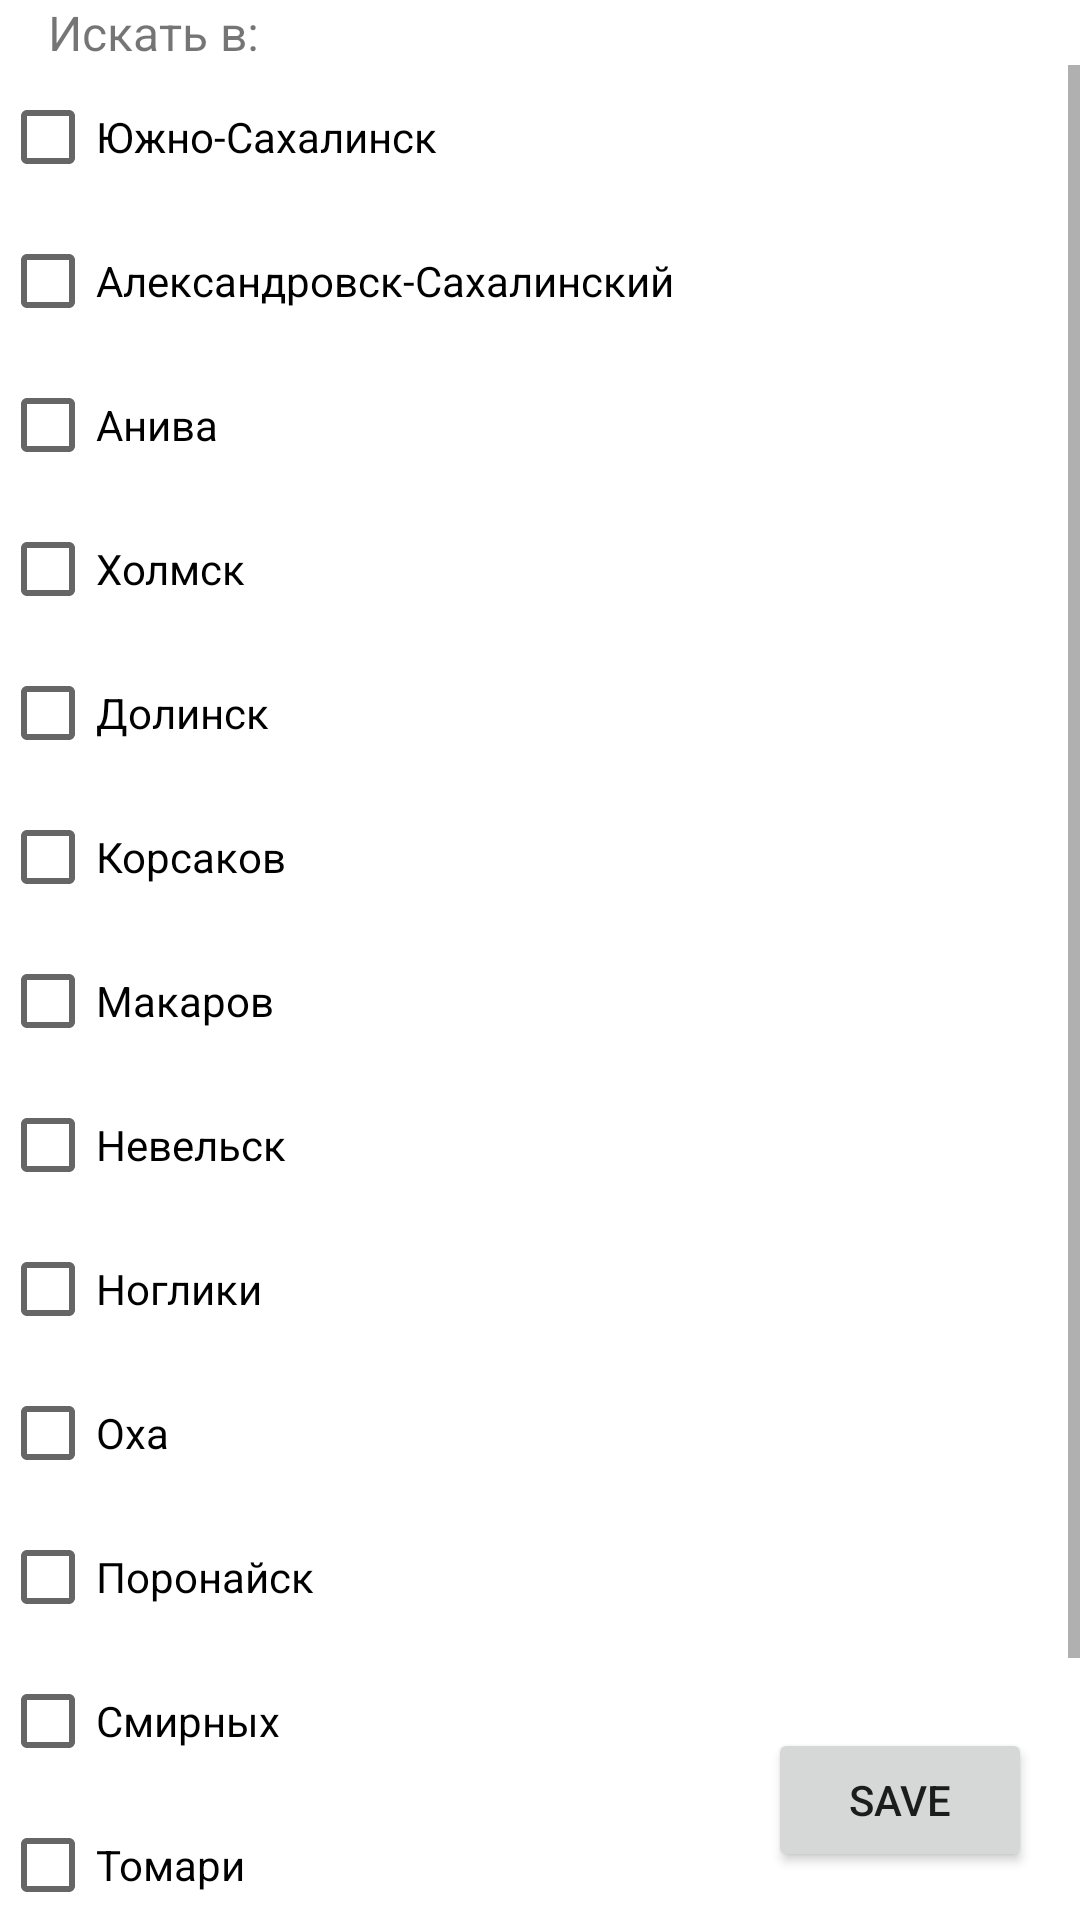

This screen was rendered from an Android layout file. Write that file and the resources it references.
<!-- AndroidManifest.xml: application theme Theme.VKSearch -->
<!-- res/layout/activity_settings_city.xml -->
<?xml version="1.0" encoding="utf-8"?>
<androidx.constraintlayout.widget.ConstraintLayout xmlns:android="http://schemas.android.com/apk/res/android"
    xmlns:app="http://schemas.android.com/apk/res-auto"
    xmlns:tools="http://schemas.android.com/tools"
    android:layout_width="match_parent"
    android:layout_height="wrap_content"
    android:orientation="vertical"
    tools:context=".SettingsCityActivity">

    <LinearLayout
        android:layout_width="match_parent"
        android:layout_height="match_parent"
        android:orientation="vertical">

        <LinearLayout
            android:layout_width="match_parent"
            android:layout_height="wrap_content"
            android:orientation="horizontal">

            <TextView
                android:id="@+id/textView"
                android:layout_width="wrap_content"
                android:layout_height="wrap_content"
                android:layout_marginLeft="16dp"
                android:layout_weight="1"
                android:text="Искать в:"
                android:textSize="16sp" />

        </LinearLayout>

        <ScrollView
            android:layout_width="match_parent"
            android:layout_height="match_parent">

            <LinearLayout
                android:layout_width="match_parent"
                android:layout_height="wrap_content"
                android:orientation="vertical">

                <CheckBox
                    android:id="@+id/cb_ys"
                    android:layout_width="match_parent"
                    android:layout_height="wrap_content"
                    android:text="Южно-Сахалинск" />

                <CheckBox
                    android:id="@+id/cb_aleksandrovsksakhalinskii"
                    android:layout_width="match_parent"
                    android:layout_height="wrap_content"
                    android:text="Александровск-Сахалинский" />

                <CheckBox
                    android:id="@+id/cb_aniva"
                    android:layout_width="match_parent"
                    android:layout_height="wrap_content"
                    android:text="Анива" />

                <CheckBox
                    android:id="@+id/cb_kholmsk"
                    android:layout_width="match_parent"
                    android:layout_height="wrap_content"
                    android:text="Холмск" />

                <CheckBox
                    android:id="@+id/cb_dolinsk"
                    android:layout_width="match_parent"
                    android:layout_height="wrap_content"
                    android:text="Долинск" />

                <CheckBox
                    android:id="@+id/cb_korsakov"
                    android:layout_width="match_parent"
                    android:layout_height="wrap_content"
                    android:text="Корсаков" />

                <CheckBox
                    android:id="@+id/cb_makarov"
                    android:layout_width="match_parent"
                    android:layout_height="wrap_content"
                    android:text="Макаров" />

                <CheckBox
                    android:id="@+id/cb_nevelsk"
                    android:layout_width="match_parent"
                    android:layout_height="wrap_content"
                    android:text="Невельск" />

                <CheckBox
                    android:id="@+id/cb_nogliki"
                    android:layout_width="match_parent"
                    android:layout_height="wrap_content"
                    android:text="Ноглики" />

                <CheckBox
                    android:id="@+id/cb_okha"
                    android:layout_width="match_parent"
                    android:layout_height="wrap_content"
                    android:text="Оха" />

                <CheckBox
                    android:id="@+id/cb_poronaisk"
                    android:layout_width="match_parent"
                    android:layout_height="wrap_content"
                    android:text="Поронайск" />

                <CheckBox
                    android:id="@+id/cb_smirnih"
                    android:layout_width="match_parent"
                    android:layout_height="wrap_content"
                    android:text="Смирных" />

                <CheckBox
                    android:id="@+id/cb_tomari"
                    android:layout_width="match_parent"
                    android:layout_height="wrap_content"
                    android:text="Томари" />

                <CheckBox
                    android:id="@+id/cb_tymovskoe"
                    android:layout_width="match_parent"
                    android:layout_height="wrap_content"
                    android:text="Тымовское" />

                <CheckBox
                    android:id="@+id/cb_uglegorsk"
                    android:layout_width="match_parent"
                    android:layout_height="wrap_content"
                    android:text="Углегорск" />
            </LinearLayout>
        </ScrollView>

    </LinearLayout>

    <Button
        android:id="@+id/btn_save"
        android:layout_width="wrap_content"
        android:layout_height="wrap_content"
        android:layout_marginEnd="16dp"
        android:layout_marginRight="16dp"
        android:layout_marginBottom="16dp"
        android:text="Save"
        app:layout_constraintBottom_toBottomOf="parent"
        app:layout_constraintEnd_toEndOf="parent" />


</androidx.constraintlayout.widget.ConstraintLayout>
<!-- resources referenced by this layout -->
<resources>
  <style name="Theme.VKSearch" parent="Theme.MaterialComponents.DayNight.DarkActionBar">
          
          <item name="colorPrimary">@color/VKBlue</item>
          <item name="colorPrimaryVariant">@color/purple_700</item>
          <item name="colorOnPrimary">@color/white</item>
          
          <item name="colorSecondary">@color/teal_200</item>
          <item name="colorSecondaryVariant">@color/teal_700</item>
          <item name="colorOnSecondary">@color/black</item>
          
          <item name="android:statusBarColor" tools:targetApi="l">?attr/colorPrimaryVariant</item>
          
      </style>
  <color name="VKBlue">#5181B8</color>
  <color name="purple_700">#FF3700B3</color>
  <color name="white">#FFFFFFFF</color>
  <color name="teal_200">#FF03DAC5</color>
  <color name="teal_700">#FF018786</color>
  <color name="black">#FF000000</color>
</resources>
